The GitHub repository WhenLifeHandsYouLemons/Computer-Science-IA contains a labelled image folder "combined" with 16 categories: decmial, division sign, eight, equal, five, four, minus sign, nine, one, plus sign, seven, six, three, times sign, two, zero. Examples follow, each with its label.

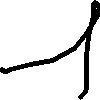
Label: one

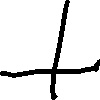
Label: plus sign

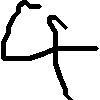
Label: four

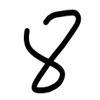
Label: eight

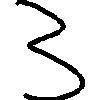
Label: three

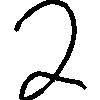
Label: two
